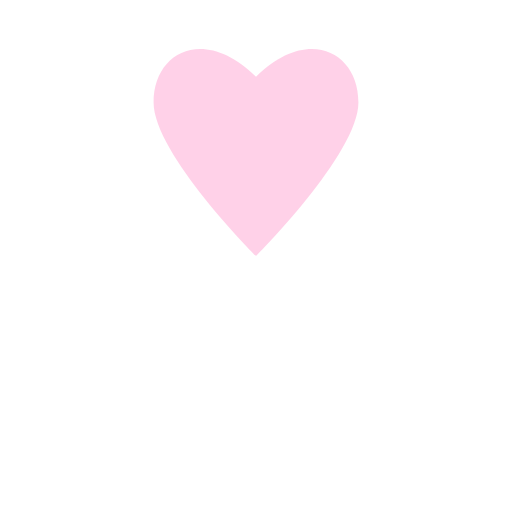
t = 0.00 s
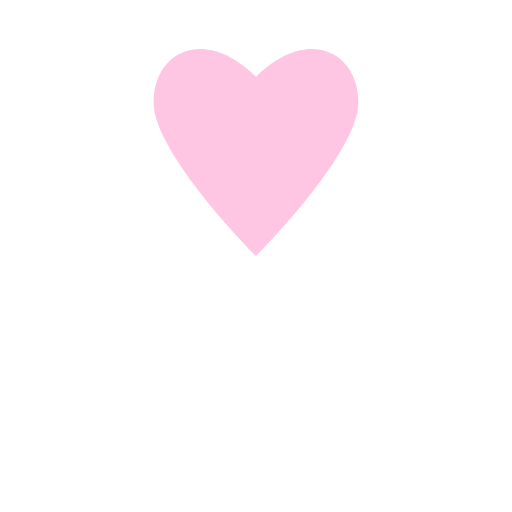
t = 0.38 s
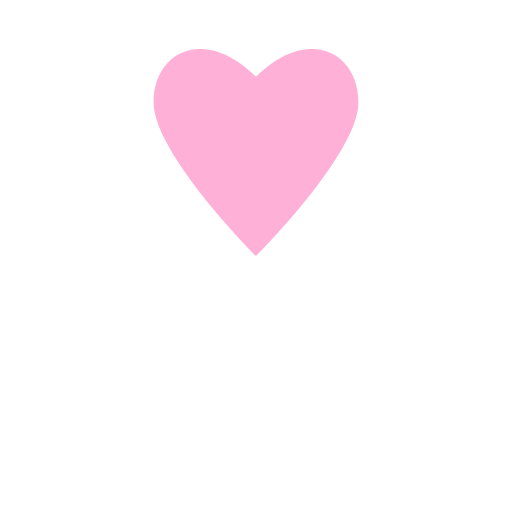
t = 1.13 s
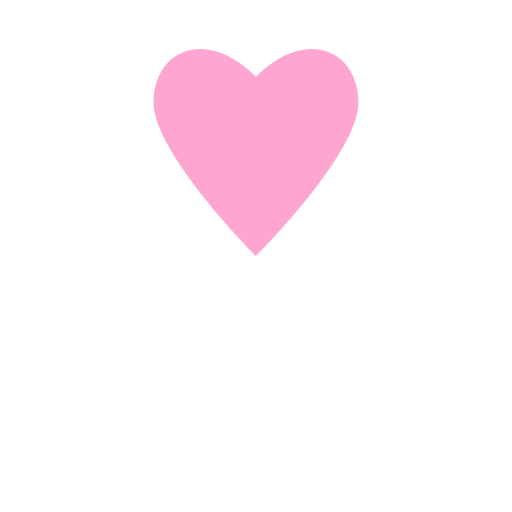
t = 1.50 s
t = 1.88 s: frame unchanged from t = 1.13 s, image omitted
t = 2.63 s: frame unchanged from t = 0.38 s, image omitted

The animated SVG that drew these frames (rendered in a browser with its animation timeline set to each time). Animation: 1 SMIL element (animate=1); one cycle of 3.00 s, repeats indefinitely.

<svg xmlns="http://www.w3.org/2000/svg" viewBox="-50 -50 100 100"><path d="M-20,-30 C-20,-40 -10,-45 0,-35 C10,-45 20,-40 20,-30 C20,-20 0,0 0,0 C0,0 -20,-20 -20,-30" fill="#FF69B4" opacity="0.3"><animate attributeName="opacity" values="0.3;0.6;0.3" dur="3s" repeatCount="indefinite"/></path></svg>
